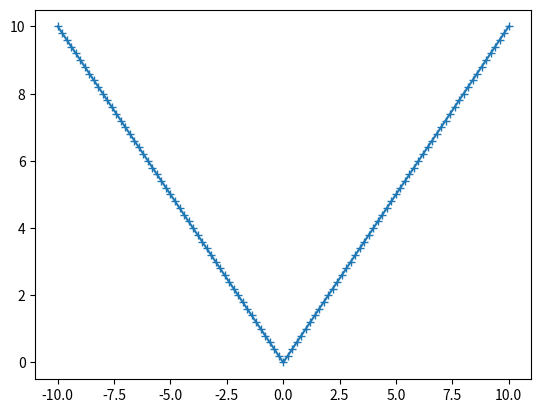

This chart was generated by the following Python code:
from matplotlib import pyplot as plt

x = []
y = []

i = -10
while i<=10:
    x.append(i)
    y.append(abs(i))
    i += 0.2

plt.plot(x, y, marker='+') # Markers just to show that there are 100 points in the graph
plt.show()